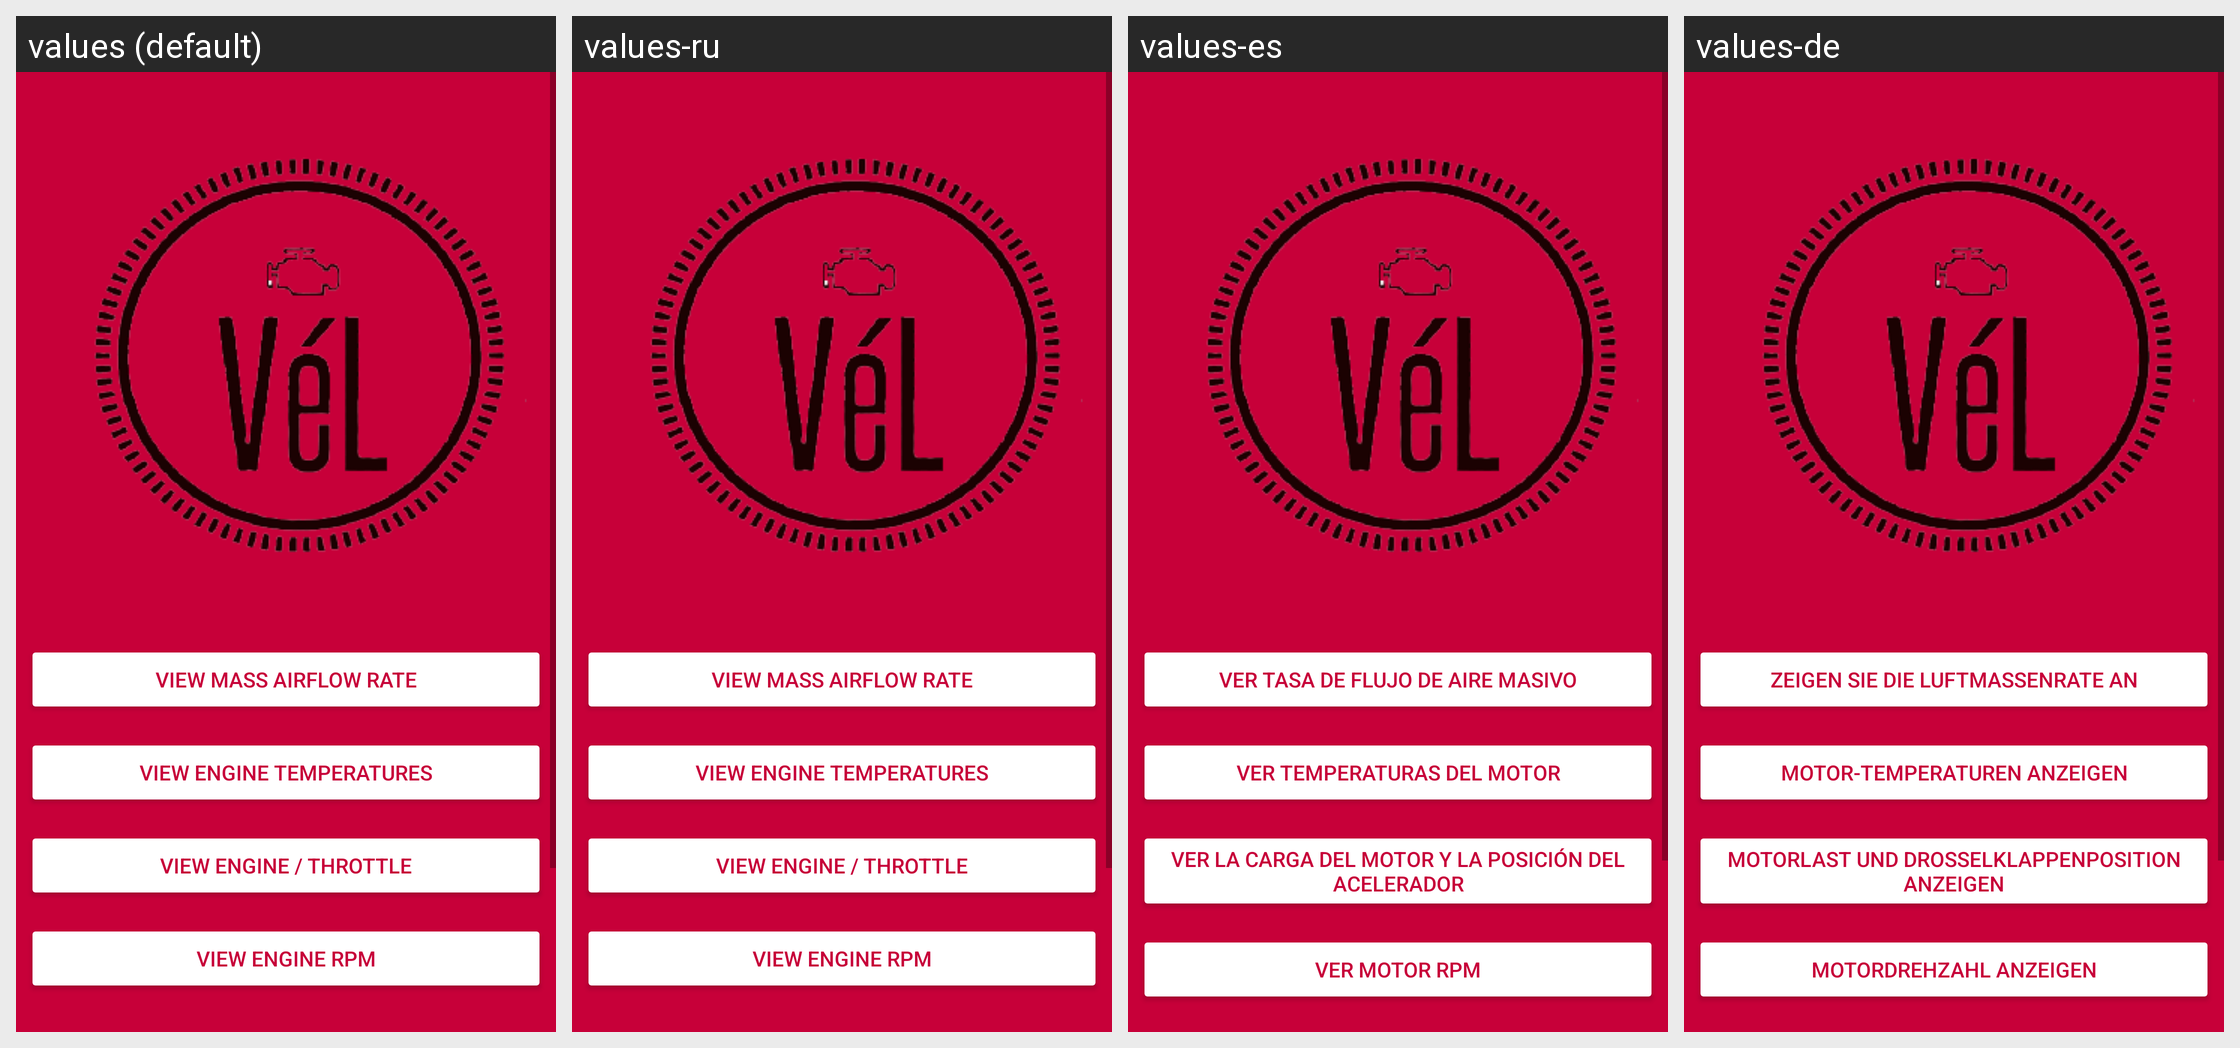

The same Android screen rendered under several of its app's locales, left to right. List the strings drawn on it with the default value and each locale's translation.
Android screen res/layout/activity_data_display.xml rendered under 4 locales, left to right: values (default), values-ru, values-es, values-de. Device: Nexus 5 (rendered at 1080×1920; each locale shown at half size, 540×960, under a caption strip naming it); theme Theme.AppCompat.Light.
Other locales in the repository, not shown: values-fr, values-sv.
Strings drawn on this screen, with the default value and each locale's value (text and hints the layout hard-codes appear in the picture but are not listed):

mass_air
  values: View Mass Airflow Rate
  values-ru: View Mass Airflow Rate  [not translated; the default value is used]
  values-es: Ver tasa de flujo de aire masivo
  values-de: Zeigen Sie die Luftmassenrate an

temp_specs
  values: View Engine Temperatures
  values-ru: View Engine Temperatures  [not translated; the default value is used]
  values-es: Ver temperaturas del motor
  values-de: Motor-Temperaturen anzeigen

throttle_load
  values: View Engine / Throttle
  values-ru: View Engine / Throttle  [not translated; the default value is used]
  values-es: Ver la carga del motor y la posición del acelerador
  values-de: Motorlast und Drosselklappenposition anzeigen

RPM
  values: View Engine RPM
  values-ru: View Engine RPM  [not translated; the default value is used]
  values-es: Ver motor RPM
  values-de: Motordrehzahl anzeigen
